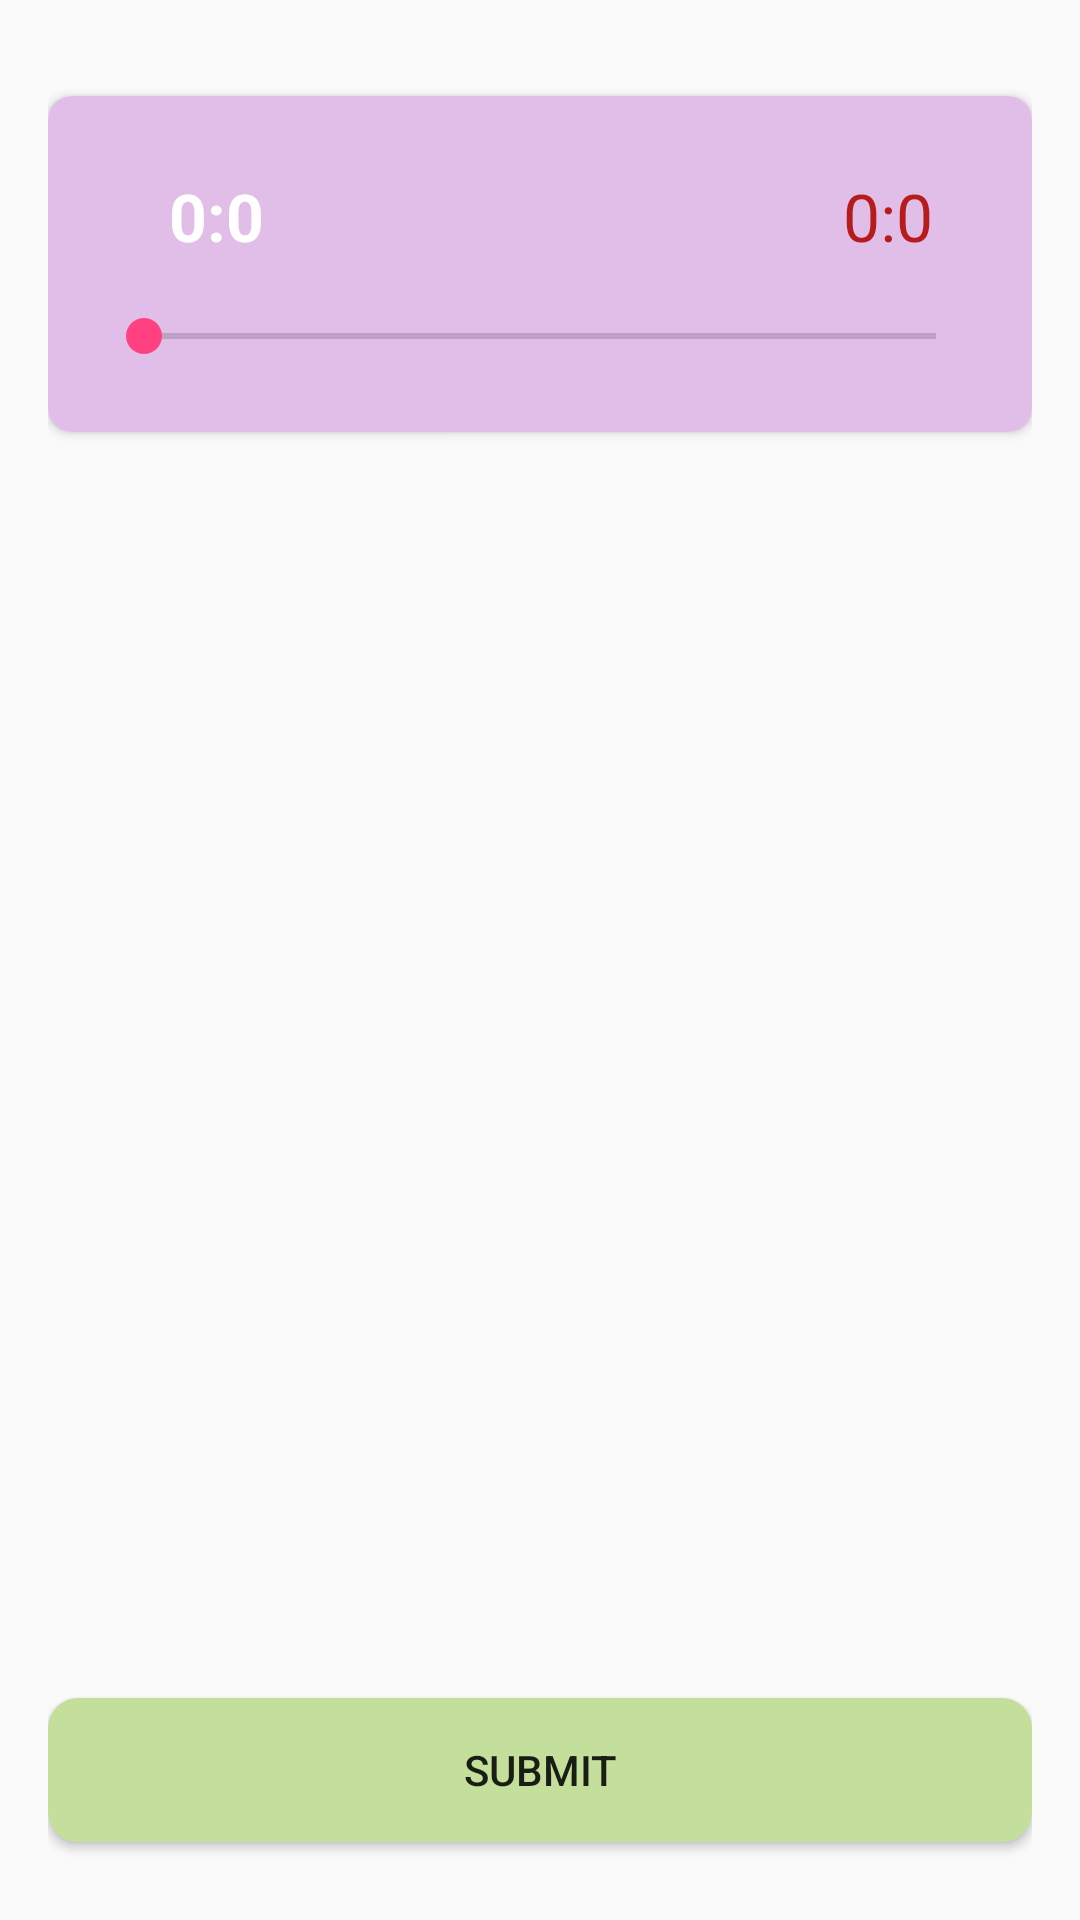

Write the Android layout XML for this screen, with the resource values it uses.
<!-- AndroidManifest.xml: application theme AppTheme -->
<!-- res/layout/content_question_review.xml -->
<?xml version="1.0" encoding="utf-8"?>
<RelativeLayout xmlns:android="http://schemas.android.com/apk/res/android"
    xmlns:app="http://schemas.android.com/apk/res-auto"
    xmlns:tools="http://schemas.android.com/tools"
    android:layout_width="match_parent"
    android:layout_height="match_parent"
    android:paddingBottom="@dimen/activity_vertical_margin"
    android:paddingLeft="@dimen/activity_horizontal_margin"
    android:paddingRight="@dimen/activity_horizontal_margin"
    android:paddingTop="@dimen/activity_vertical_margin"
    app:layout_behavior="@string/appbar_scrolling_view_behavior"
    tools:context=".question.QuestionReviewActivity"
    tools:showIn="@layout/activity_question_review">




    <ListView
        android:layout_width="match_parent"
        android:layout_height="wrap_content"
        android:id="@+id/listViewQuestion"
        android:layout_above="@+id/btn_play"
        android:divider="@color/divider"
        android:dividerHeight="2dp"
        android:layout_below="@+id/card_view_back"
         />
    <android.support.v7.widget.CardView
        android:id="@+id/card_view_back"
        android:layout_gravity="center"
        android:layout_marginTop="@dimen/fab_margin"
        android:layout_marginBottom="@dimen/fab_margin"
        android:layout_alignParentTop="true"
        android:layout_alignParentLeft="true"
        android:layout_alignParentStart="true"
        android:layout_width="match_parent"
        android:layout_height="wrap_content"
        app:cardCornerRadius="8dp"

        >
        <RelativeLayout
            android:layout_width="match_parent"
            android:layout_height="match_parent"
            android:background="@color/primary_light"
            android:padding="@dimen/fab_margin"
            >
            <TextView
                android:layout_width="@dimen/btn_minwidth"
                android:layout_height="48dp"
                android:layout_marginLeft="8dp"
                android:textColor="@color/white"
                android:textSize="22sp"
                android:text="0:0"
                android:textStyle="bold"
                android:gravity="center"
                android:id="@+id/tv_chronometer"
                android:layout_alignParentTop="true"/>
            <TextView
                android:layout_width="@dimen/btn_minwidth"
                android:layout_height="48dp"
                android:textSize="22sp"
                android:gravity="center"
                android:id="@+id/tv_duration"
                android:text="0:0"
                android:layout_alignParentRight="true"
                android:textColor="@color/red_900"
                android:layout_alignParentTop="true"/>
            <android.support.v7.widget.AppCompatSeekBar
                android:layout_width="match_parent"
                android:layout_height="32dp"
                android:layout_below="@+id/tv_chronometer"
                android:id="@+id/seek_track"/>
            </RelativeLayout>
    </android.support.v7.widget.CardView>
    <Button
        android:layout_width="match_parent"
        android:layout_height="wrap_content"
        android:text="@string/submit"
        android:id="@+id/btn_play"
        android:background="@drawable/btn_next"
        android:layout_alignParentBottom="true"
        android:layout_centerHorizontal="true"
        android:layout_marginBottom="10dp" />
</RelativeLayout>
<!-- res/layout/activity_question_review.xml (included above) -->
<?xml version="1.0" encoding="utf-8"?>
<android.support.design.widget.CoordinatorLayout xmlns:android="http://schemas.android.com/apk/res/android"
    xmlns:app="http://schemas.android.com/apk/res-auto"
    xmlns:tools="http://schemas.android.com/tools"
    android:layout_width="match_parent"
    android:layout_height="match_parent"
    android:fitsSystemWindows="true"
    tools:context=".question.QuestionReviewActivity">

    <android.support.design.widget.AppBarLayout
        android:layout_width="match_parent"
        android:layout_height="wrap_content"
        android:theme="@style/AppTheme.AppBarOverlay">

        <android.support.v7.widget.Toolbar
            android:id="@+id/toolbar"
            android:layout_width="match_parent"
            android:layout_height="?attr/actionBarSize"
            android:background="?attr/colorPrimary"
            app:popupTheme="@style/AppTheme.PopupOverlay" />

    </android.support.design.widget.AppBarLayout>

    <include layout="@layout/content_question_review" />



</android.support.design.widget.CoordinatorLayout>
<!-- resources referenced by this layout -->
<resources>
  <color name="divider">#B6B6B6</color>
  <color name="primary_light">#E1BEE7</color>
  <color name="red_900">#B71C1C</color>
  <color name="white">#FFFFFF</color>
  <dimen name="activity_horizontal_margin">16dp</dimen>
  <dimen name="activity_vertical_margin">16dp</dimen>
  <dimen name="btn_minwidth">64dp</dimen>
  <dimen name="fab_margin">16dp</dimen>
  <!-- drawable btn_next (drawable) -->
  <?xml version="1.0" encoding="utf-8"?>
  <selector xmlns:android="http://schemas.android.com/apk/res/android">
      <item android:drawable="@color/cyan_900" android:state_pressed="true"/>
      <item android:drawable="@color/cyan_900" android:state_focused="true"/>
      <item>
          <shape android:shape="rectangle">
              <solid android:color="@color/cyan_900"/>
              <corners android:bottomLeftRadius="10dp"
                  android:bottomRightRadius="10dp"
                  android:topLeftRadius="10dp"
                  android:topRightRadius="10dp"/>
  
          </shape>
      </item>
  
  </selector>
  <string name="submit">Submit </string>
  <style name="AppTheme.AppBarOverlay" parent="ThemeOverlay.AppCompat.Dark.ActionBar" />
  <style name="AppTheme.PopupOverlay" parent="ThemeOverlay.AppCompat.Light" />
  <style name="AppTheme" parent="Theme.AppCompat.Light.DarkActionBar">
          
          <item name="colorPrimary">@color/colorPrimary</item>
          <item name="colorPrimaryDark">@color/colorPrimaryDark</item>
          <item name="colorAccent">@color/colorAccent</item>
      </style>
  <color name="cyan_900">#C4DF9C</color>
  <color name="colorPrimary">#C4DF9C</color>
  <color name="colorPrimaryDark">#303F9F</color>
  <color name="colorAccent">#FF4081</color>
</resources>
